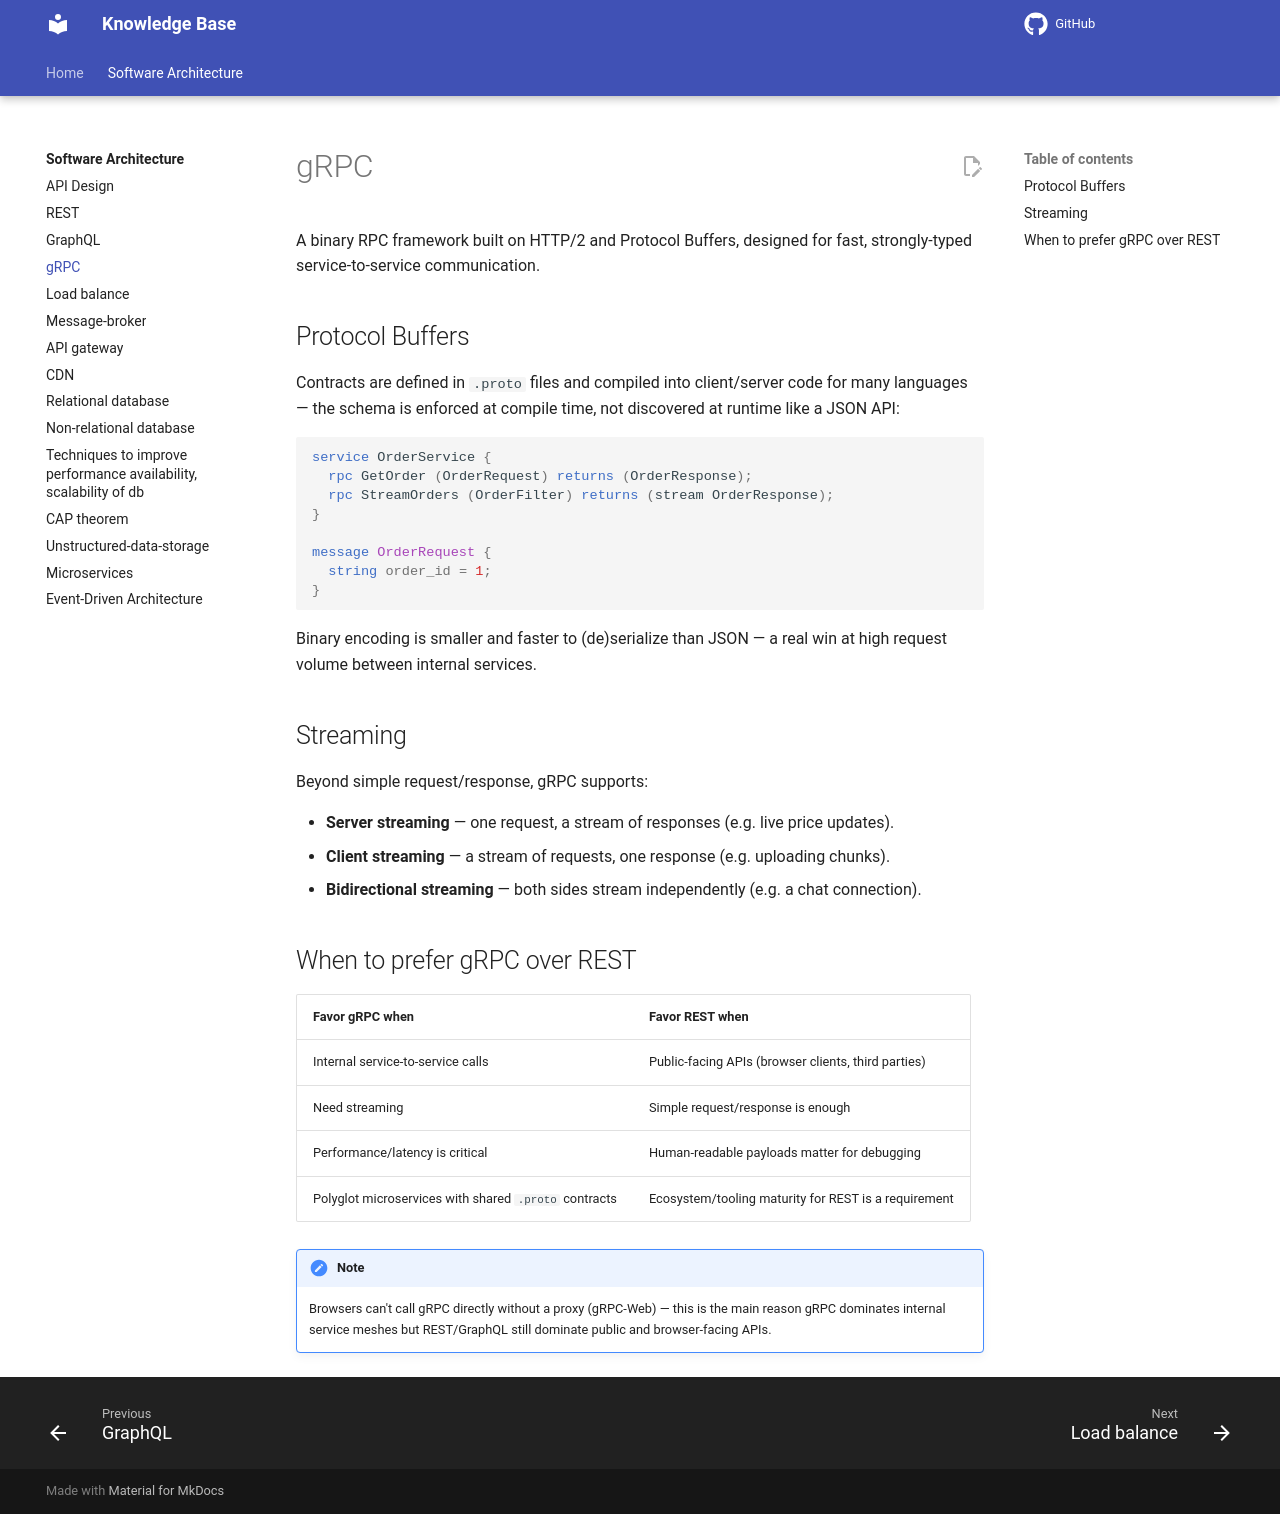

repository: Vankheeng/knowledge-base · page: software-architecture/grpc/index.html · generator: mkdocs

# gRPC

A binary RPC framework built on HTTP/2 and Protocol Buffers, designed for
fast, strongly-typed service-to-service communication.

## Protocol Buffers

Contracts are defined in `.proto` files and compiled into client/server
code for many languages — the schema is enforced at compile time, not
discovered at runtime like a JSON API:

```protobuf
service OrderService {
  rpc GetOrder (OrderRequest) returns (OrderResponse);
  rpc StreamOrders (OrderFilter) returns (stream OrderResponse);
}

message OrderRequest {
  string order_id = 1;
}
```

Binary encoding is smaller and faster to (de)serialize than JSON — a real
win at high request volume between internal services.

## Streaming

Beyond simple request/response, gRPC supports:

- **Server streaming** — one request, a stream of responses (e.g. live
  price updates).
- **Client streaming** — a stream of requests, one response (e.g.
  uploading chunks).
- **Bidirectional streaming** — both sides stream independently (e.g. a
  chat connection).

## When to prefer gRPC over REST

| Favor gRPC when | Favor REST when |
|---|---|
| Internal service-to-service calls | Public-facing APIs (browser clients, third parties) |
| Need streaming | Simple request/response is enough |
| Performance/latency is critical | Human-readable payloads matter for debugging |
| Polyglot microservices with shared `.proto` contracts | Ecosystem/tooling maturity for REST is a requirement |

!!! note
    Browsers can't call gRPC directly without a proxy (gRPC-Web) — this is
    the main reason gRPC dominates internal service meshes but REST/GraphQL
    still dominate public and browser-facing APIs.
